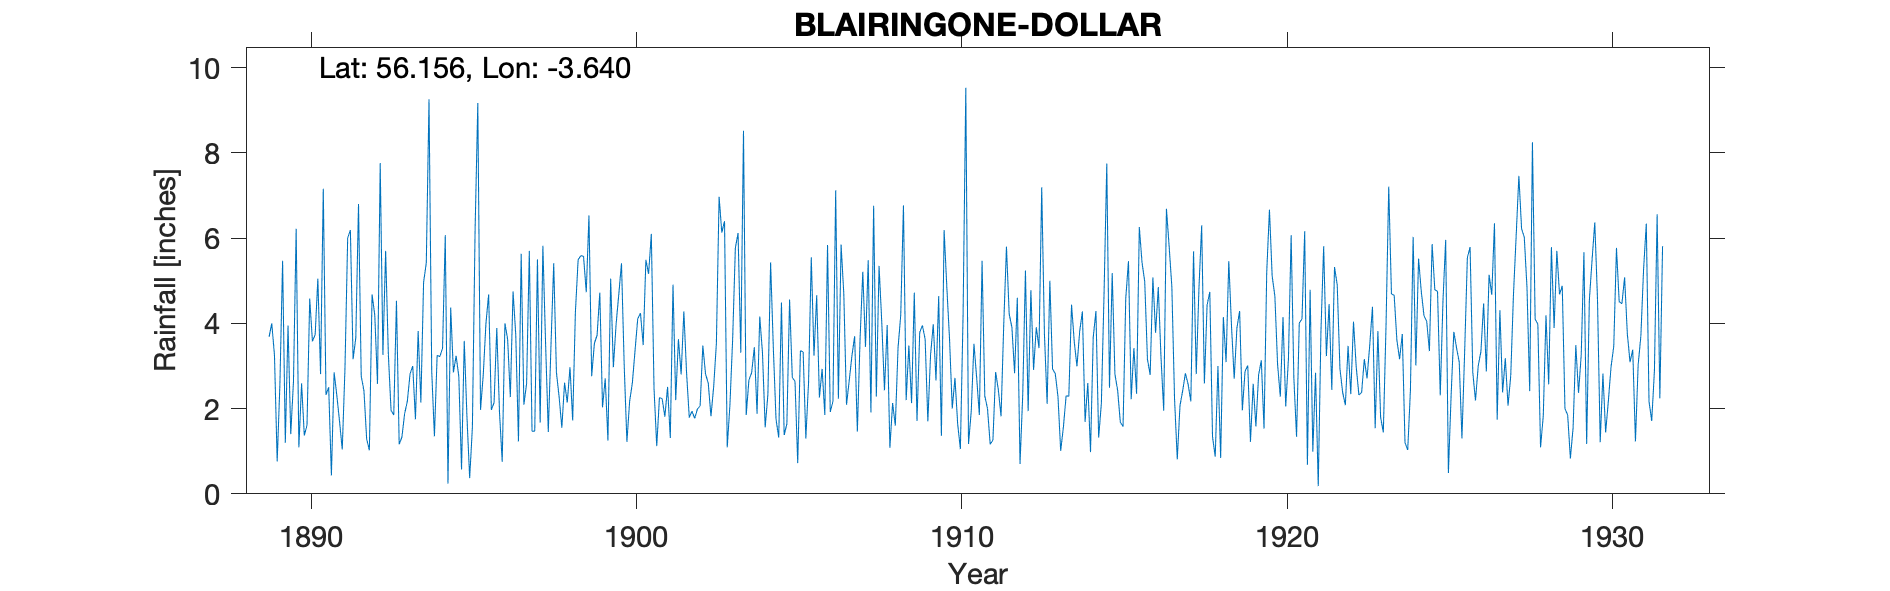

Source data for this figure (header and first rows):
BLAIRINGONE [DOLLAR], , , , , , , , , , , , , , , , , , , , , , , 
Grid ref, NS 98254 97156, Long, -3.64, Lat, 56.16, Elevation, 300, ft, , , , , , , , , , , , , , , 
Station no, 5465, , , , , , , , , , , , , , , , , , , , , , 
, 1880, 1881, 1882, 1883, 1884, 1885, 1886, 1887, 1888, 1889, 1890, 1891, 1892, 1893, 1894, 1895, 1896, 1897, 1898, 1899, 1900, 1901, 1902
January, , , , , , , , , , 3.25, 6.22, 2.5, 2.76, 1.85, 5.42, 2.75, 1.97, 2.09, 2.85, 6.53, 5.41, 2.47, 2.84
February, , , , , , , , , , , 1.09, 0.43, 2.42, 4.53, 9.26, 0.57, 2.14, 2.59, 2.27, 2.76, 3.01, 1.12, 1.79
March, , , , , , , , , , 3.68, 2.59, 2.85, 1.29, 1.16, 2.88, 3.59, 3.89, 5.7, 1.55, 3.53, 1.22, 2.26, 1.94
April, , , , , , , , , , 4, 1.37, 2.31, 1.02, 1.33, 1.35, 1.8, 1.92, 1.47, 2.61, 3.72, 2.17, 2.23, 1.77
May, , , , , , , , , , 3.25, 1.61, 1.7, 4.68, 1.88, 3.25, 0.37, 0.75, 1.47, 2.14, 4.72, 2.6, 1.81, 1.99
June, , , , , , , , , , 0.76, 4.58, 1.04, 4.19, 2.17, 3.22, 1.55, 4, 5.5, 2.97, 2.03, 3.37, 2.51, 2.06
July, , , , , , , , , , 2.56, 3.58, 2.93, 2.58, 2.81, 3.42, 6.19, 3.63, 1.67, 1.72, 2.71, 4.11, 1.31, 3.48
August, , , , , , , , , , 5.47, 3.73, 6, 7.76, 3, 6.07, 9.17, 2.27, 5.82, 4.27, 1.25, 4.24, 4.91, 2.81
September, , , , , , , , , , 1.2, 5.05, 6.19, 3.26, 1.75, 0.24, 1.97, 4.75, 3.53, 5.49, 5.05, 3.49, 2.2, 2.6
October, , , , , , , , , , 3.95, 2.81, 3.16, 5.7, 3.82, 4.37, 2.78, 3.73, 1.45, 5.59, 2.97, 5.49, 3.63, 1.82
November, , , , , , , , , , 1.4, 7.16, 3.66, 3.28, 2.14, 2.85, 4, 1.23, 3.5, 5.57, 3.97, 5.16, 2.8, 2.51
December, , , , , , , , , , 2.62, 2.32, 6.8, 1.96, 4.96, 3.24, 4.68, 5.63, 5.41, 4.73, 4.68, 6.1, 4.28, 3.53
Total, , , , , , , , , , 32.14, 42.11, 39.57, 40.9, 31.4, 45.57, 39.42, 35.91, 40.2, 41.76, 43.92, 46.37, 31.53, 29.14
